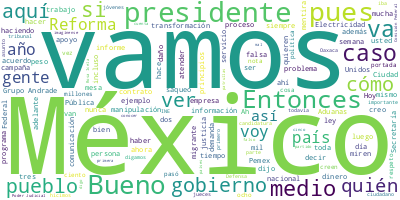

Values plotted in this chart, from the file beside it:
Participante, Texto, Sentimiento, Palabras, Dia, Mes, Anio
PRESIDENTE ANDRES MANUEL LOPEZ OBRADOR, Buenos días. Ánimo, ánimo., 0.0, 4, 21, 06, 2023
PRESIDENTE ANDRES MANUEL LOPEZ OBRADOR, Bueno, pues vamos a informar, como todos…, 0.0, 51, 21, 06, 2023
PRESIDENTE ANDRES MANUEL LOPEZ OBRADOR, Entonces, vamos a que Elizabeth nos dé a…, 0.0, 19, 21, 06, 2023
ANA ELIZABETH GARCIA VILCHIS, Con su permiso, señor presidente. Buenos…, 0.0, 35, 21, 06, 2023
ANA ELIZABETH GARCIA VILCHIS, Hoy es 21 de junio de 2023, esta es la s…, 0.0, 27, 21, 06, 2023
ANA ELIZABETH GARCIA VILCHIS, ¡Ay!, los agoreros del mal vuelven a men…, 0.0, 101, 21, 06, 2023
ANA ELIZABETH GARCIA VILCHIS, Y fíjense esto: actualmente, la Comisión…, 0.0, 76, 21, 06, 2023
ANA ELIZABETH GARCIA VILCHIS, Hasta el momento no ha faltado la electr…, 0.0, 50, 21, 06, 2023
ANA ELIZABETH GARCIA VILCHIS, Pero, ¿qué creen?, esto pasó algunos día…, 0.0, 46, 21, 06, 2023
ANA ELIZABETH GARCIA VILCHIS, Vamos con la siguiente. Falso que el CID…, 0.0, 119, 21, 06, 2023
ANA ELIZABETH GARCIA VILCHIS, El pretexto, escuchen, fue un oficio del…, 0.0, 71, 21, 06, 2023
ANA ELIZABETH GARCIA VILCHIS, Recordó el artículo 18 del código de éti…, 0.0, 44, 21, 06, 2023
ANA ELIZABETH GARCIA VILCHIS, Recordemos una cosa: todo servidor públi…, 0.0, 18, 21, 06, 2023
ANA ELIZABETH GARCIA VILCHIS, Vamos con la siguiente, por favor. Otra …, 0.0, 86, 21, 06, 2023
ANA ELIZABETH GARCIA VILCHIS, Lo que afirma es falso. La nota consigna…, 0.0, 56, 21, 06, 2023
ANA ELIZABETH GARCIA VILCHIS, En 2018, cuando el presidente Andrés Man…, 0.0, 46, 21, 06, 2023
ANA ELIZABETH GARCIA VILCHIS, Reforma, como siempre, miente porque, an…, 0.0, 41, 21, 06, 2023
ANA ELIZABETH GARCIA VILCHIS, El balance financiero de Pemex en el flu…, 0.0, 58, 21, 06, 2023
ANA ELIZABETH GARCIA VILCHIS, En 2012, aunque se elevó el precio de lo…, 0.0, 23, 21, 06, 2023
ANA ELIZABETH GARCIA VILCHIS, ¿Por qué?, 0.0, 2, 21, 06, 2023
ANA ELIZABETH GARCIA VILCHIS, Aquí lo vemos en la pantalla, se extraía…, 0.0, 84, 21, 06, 2023
ANA ELIZABETH GARCIA VILCHIS, Vamos con la siguiente. Bueno, este pare…, 0.0, 74, 21, 06, 2023
ANA ELIZABETH GARCIA VILCHIS, Toman una fotografía del 2018, donde apa…, 0.0, 44, 21, 06, 2023
ANA ELIZABETH GARCIA VILCHIS, Vean nada más esto. Aquí vemos el montaj…, 0.0, 21, 21, 06, 2023
ANA ELIZABETH GARCIA VILCHIS, Ahora, vamos con una alerta. Mostramos p…, 0.0, 94, 21, 06, 2023
ANA ELIZABETH GARCIA VILCHIS, La Secretaría de Salud ya ha desmentido …, 0.0, 34, 21, 06, 2023
ANA ELIZABETH GARCIA VILCHIS, Tenemos dos cosas para terminar. ¿Qué cr…, 0.0, 22, 21, 06, 2023
JESUS ZAMBRANO GRIJALVA, Lo otro que anuncia el delincuente elect…, 0.0, 11, 21, 06, 2023
ANA ELIZABETH GARCIA VILCHIS, Ay, bueno, perdónenlo, lo traicionó el s…, 0.0, 14, 21, 06, 2023
ANA ELIZABETH GARCIA VILCHIS, Y, por último, la colaboración de Infode…, 0.0, 40, 21, 06, 2023
ANA ELIZABETH GARCIA VILCHIS, Los medios de comunicación defienden a l…, 0.0, 35, 21, 06, 2023
ANA ELIZABETH GARCIA VILCHIS, Vamos a ver el video de Infodemia., 0.0, 7, 21, 06, 2023
PREGUNTA, La defensa mediática de jueces corruptos…, 0.0, 6, 21, 06, 2023
ADELA MICHA ZAGA, En este espacio hemos seguido el tema de…, 0.0, 12, 21, 06, 2023
PREGUNTA, A pesar de la larga lista de polémicas s…, 0.0, 50, 21, 06, 2023
MARGARITA ZAVALA GOMEZ DEL CAMPO, El ataque que se tiene al Poder Judicial…, 0.0, 18, 21, 06, 2023
PREGUNTA, Uno. El caso Veracruz. La campaña contra…, 0.0, 17, 21, 06, 2023
PREGUNTA, A. La liberación de los presuntos respon…, 0.0, 18, 21, 06, 2023
PREGUNTA, B. El caso de la jueza Angélica Sánchez,…, 0.0, 34, 21, 06, 2023
JOAQUIN LOPEZ-DORIGA, Esto es una venganza de gobierno y lo ti…, 0.0, 11, 21, 06, 2023
PREGUNTA, Dos. Juez Álvaro Niño Cruz y el caso Noc…, 0.0, 63, 21, 06, 2023
PREGUNTA, Tres. Tribunal libera recursos de García…, 0.0, 103, 21, 06, 2023
PREGUNTA, Cuatro. Samuel Ventura y el caso Ayotzin…, 0.0, 57, 21, 06, 2023
PREGUNTA, Infodemia., 0.0, 1, 21, 06, 2023
ANA ELIZABETH GARCIA VILCHIS, Es cuanto, señor presidente. Que todos t…, 0.0, 10, 21, 06, 2023
PRESIDENTE ANDRES MANUEL LOPEZ OBRADOR, Quedó un compañero, Juan Raymundo Hernán…, 0.0, 45, 21, 06, 2023
PREGUNTA, Son siempre dos semanas., 0.0, 4, 21, 06, 2023
PRESIDENTE ANDRES MANUEL LOPEZ OBRADOR, ¿Mande?, 0.0, 1, 21, 06, 2023
PREGUNTA, Habíamos determinado 15 días, presidente…, 0.0, 5, 21, 06, 2023
PRESIDENTE ANDRES MANUEL LOPEZ OBRADOR, Once días., 0.0, 2, 21, 06, 2023
PREGUNTA, Son 15., 0.0, 2, 21, 06, 2023
PRESIDENTE ANDRES MANUEL LOPEZ OBRADOR, Quince. Bueno, entonces que ya le dé la …, 0.0, 23, 21, 06, 2023
PREGUNTA, Qué tal, presidente, muy buenos días; bu…, 0.0, 13, 21, 06, 2023
PREGUNTA, Juan Hernández, del Diario Basta, de Tab…, 0.0, 16, 21, 06, 2023
PREGUNTA, Bueno, antes que nada, señor presidente,…, 0.0, 57, 21, 06, 2023
PRESIDENTE ANDRES MANUEL LOPEZ OBRADOR, ¿Fue portada?, 0.0, 2, 21, 06, 2023
PREGUNTA, Lo que fue Juan Collado y los negocios t…, 0.0, 31, 21, 06, 2023
PRESIDENTE ANDRES MANUEL LOPEZ OBRADOR, Pero no fue en la portada., 0.0, 6, 21, 06, 2023
PREGUNTA, Fue portada., 0.0, 2, 21, 06, 2023
PRESIDENTE ANDRES MANUEL LOPEZ OBRADOR, Ah, entonces sí., 0.0, 3, 21, 06, 2023
... 277 more rows
